Labelled photos from "images", an image-classification folder in dhruvp/wbc-classification. The possible labels are: eosinophil, lymphocyte, monocyte, neutrophil.

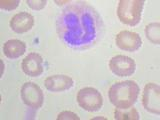
Label: neutrophil

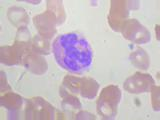
Label: eosinophil

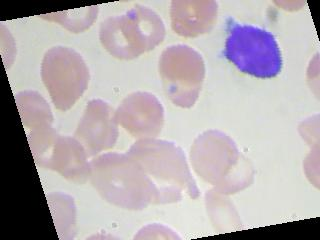
Label: lymphocyte

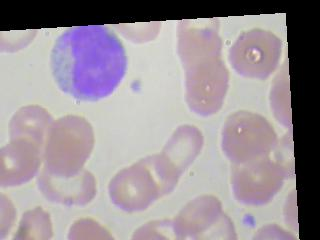
Label: monocyte

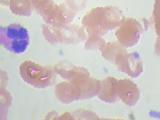
Label: neutrophil

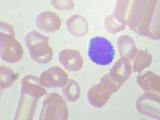
Label: lymphocyte
